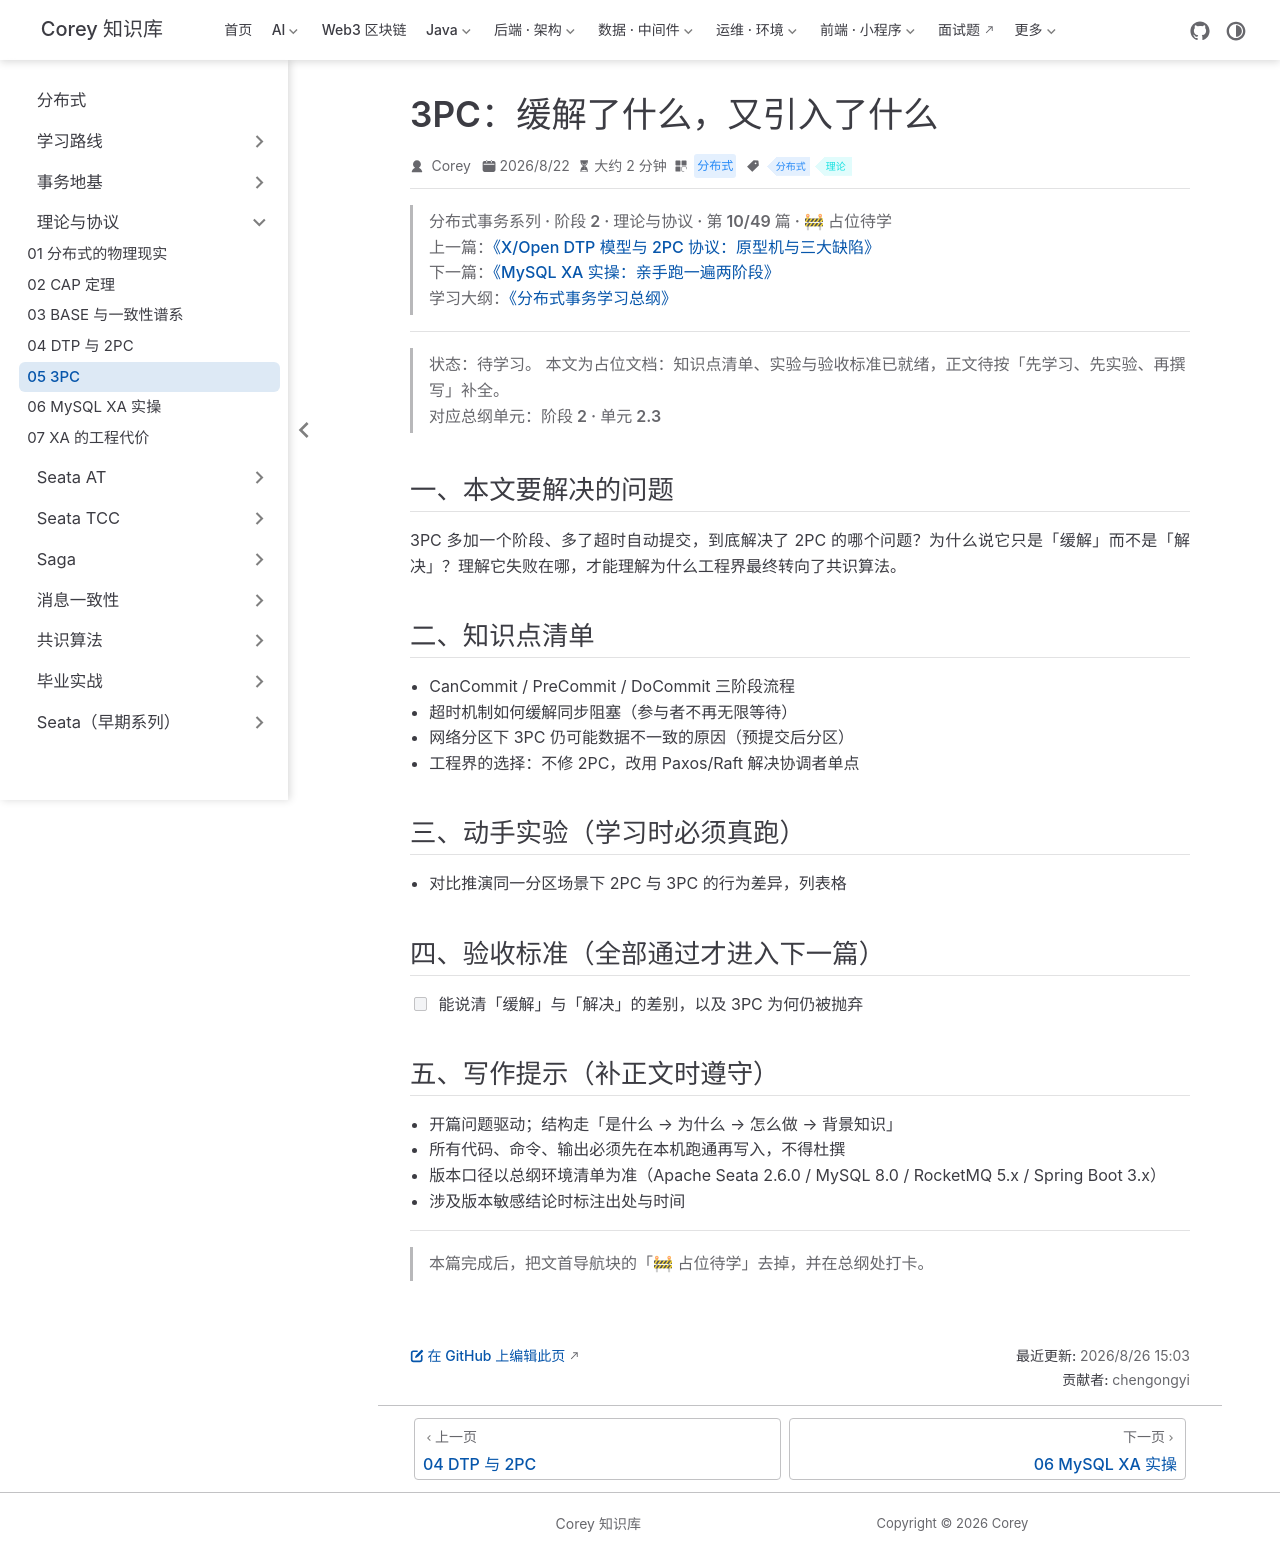

repository: code-corey/code-corey.github.io · page: 分布式/theory/theory-05-3pc.html · generator: jekyll

---
title: "3PC：缓解了什么，又引入了什么"
sidebarGroup: "理论与协议"
shortTitle: "05 3PC"
order: 5
date: 2026-08-22
category: "分布式"
tag:
  - "分布式"
  - "理论"
description: "【占位待学】3PC：缓解了什么，又引入了什么——对应总纲阶段 2 · 单元 2.3。学完本篇应能：能说清「缓解」与「解决」的差别，以及 3PC 为何仍被抛弃"
---

> **分布式事务系列 · 阶段 2 · 理论与协议 · 第 10/49 篇 · 🚧 占位待学**
> 上一篇：[《X/Open DTP 模型与 2PC 协议：原型机与三大缺陷》](/分布式/theory/theory-04-dtp-2pc)
> 下一篇：[《MySQL XA 实操：亲手跑一遍两阶段》](/分布式/theory/theory-06-mysql-xa)
> 学习大纲：[《分布式事务学习总纲》](/分布式/roadmap/distributed-tx-roadmap)

---

> **状态：待学习。** 本文为占位文档：知识点清单、实验与验收标准已就绪，正文待按「先学习、先实验、再撰写」补全。
> 对应总纲单元：**阶段 2 · 单元 2.3**

## 一、本文要解决的问题

3PC 多加一个阶段、多了超时自动提交，到底解决了 2PC 的哪个问题？为什么说它只是「缓解」而不是「解决」？理解它失败在哪，才能理解为什么工程界最终转向了共识算法。

## 二、知识点清单

- CanCommit / PreCommit / DoCommit 三阶段流程
- 超时机制如何缓解同步阻塞（参与者不再无限等待）
- 网络分区下 3PC 仍可能数据不一致的原因（预提交后分区）
- 工程界的选择：不修 2PC，改用 Paxos/Raft 解决协调者单点

## 三、动手实验（学习时必须真跑）

- 对比推演同一分区场景下 2PC 与 3PC 的行为差异，列表格

## 四、验收标准（全部通过才进入下一篇）

- [ ] 能说清「缓解」与「解决」的差别，以及 3PC 为何仍被抛弃

## 五、写作提示（补正文时遵守）

- 开篇问题驱动；结构走「是什么 → 为什么 → 怎么做 → 背景知识」
- 所有代码、命令、输出必须先在本机跑通再写入，不得杜撰
- 版本口径以总纲环境清单为准（Apache Seata 2.6.0 / MySQL 8.0 / RocketMQ 5.x / Spring Boot 3.x）
- 涉及版本敏感结论时标注出处与时间

---

> 本篇完成后，把文首导航块的「🚧 占位待学」去掉，并在总纲处打卡。
